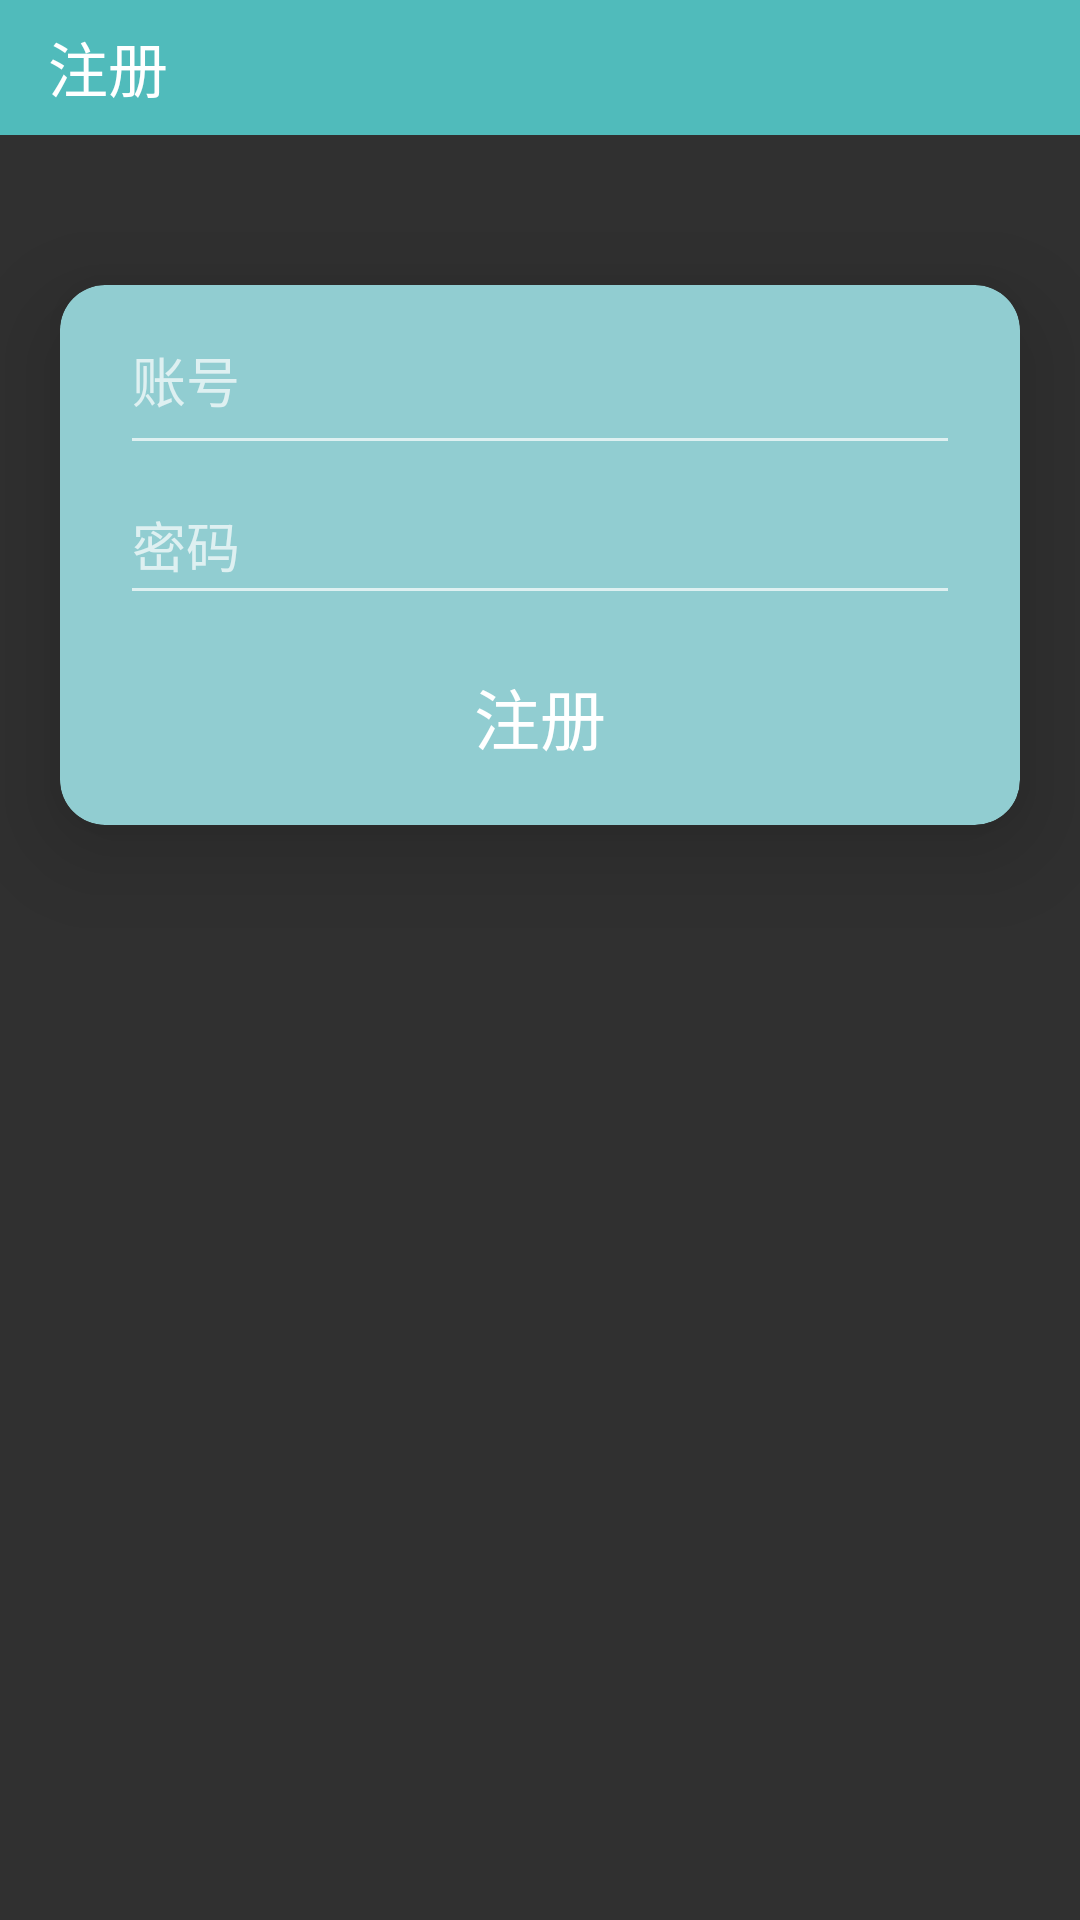

The Android layout XML behind this screen, and the referenced resources:
<!-- AndroidManifest.xml: application theme Theme.AppCompat.NoActionBar -->
<!-- res/layout/activity_register.xml -->
<?xml version="1.0" encoding="utf-8"?>
<LinearLayout xmlns:android="http://schemas.android.com/apk/res/android"
    xmlns:app="http://schemas.android.com/apk/res-auto"
    xmlns:tools="http://schemas.android.com/tools"
    android:layout_width="match_parent"
    android:layout_height="match_parent"
    android:background="@drawable/login_background"
    android:orientation="vertical"
    >

    <androidx.appcompat.widget.Toolbar
        android:id="@+id/reg_toolbar"
        android:layout_width="match_parent"
        android:layout_height="45dp"
        android:background="#50BBBB"
        app:title="注册"
        >
    </androidx.appcompat.widget.Toolbar>


    <androidx.cardview.widget.CardView
        android:id="@+id/cardview"
        android:layout_width="match_parent"
        android:layout_height="180dp"
        android:layout_marginTop="50dp"
        android:layout_marginLeft="20dp"
        android:layout_marginRight="20dp"
        app:cardCornerRadius="15dp"
        app:cardElevation="20dp"
        app:cardBackgroundColor="#91CDD1"
        >
        <LinearLayout
            android:layout_width="match_parent"
            android:layout_height="match_parent"
            android:orientation="vertical"
            >
            <EditText
                android:id="@+id/reg_user_id"
                android:layout_width="match_parent"
                android:layout_height="60dp"
                android:layout_marginLeft="20dp"
                android:layout_marginRight="20dp"
                android:hint="账号"
                />
            <EditText
                android:id="@+id/reg_password"
                android:layout_width="match_parent"
                android:layout_height="50dp"
                android:layout_marginLeft="20dp"
                android:layout_marginRight="20dp"
                android:hint="密码"
                />
            <Button
                android:id="@+id/reg_button"
                android:layout_width="match_parent"
                android:layout_height="wrap_content"
                android:layout_marginLeft="20dp"
                android:layout_marginRight="20dp"
                android:layout_marginTop="10dp"
                android:background="@drawable/btn_style"
                android:text="注册"
                android:textSize="22dp"
                android:textColor="#fff"

                />
        </LinearLayout>

    </androidx.cardview.widget.CardView>



</LinearLayout>
<!-- resources referenced by this layout -->
<resources>

</resources>
